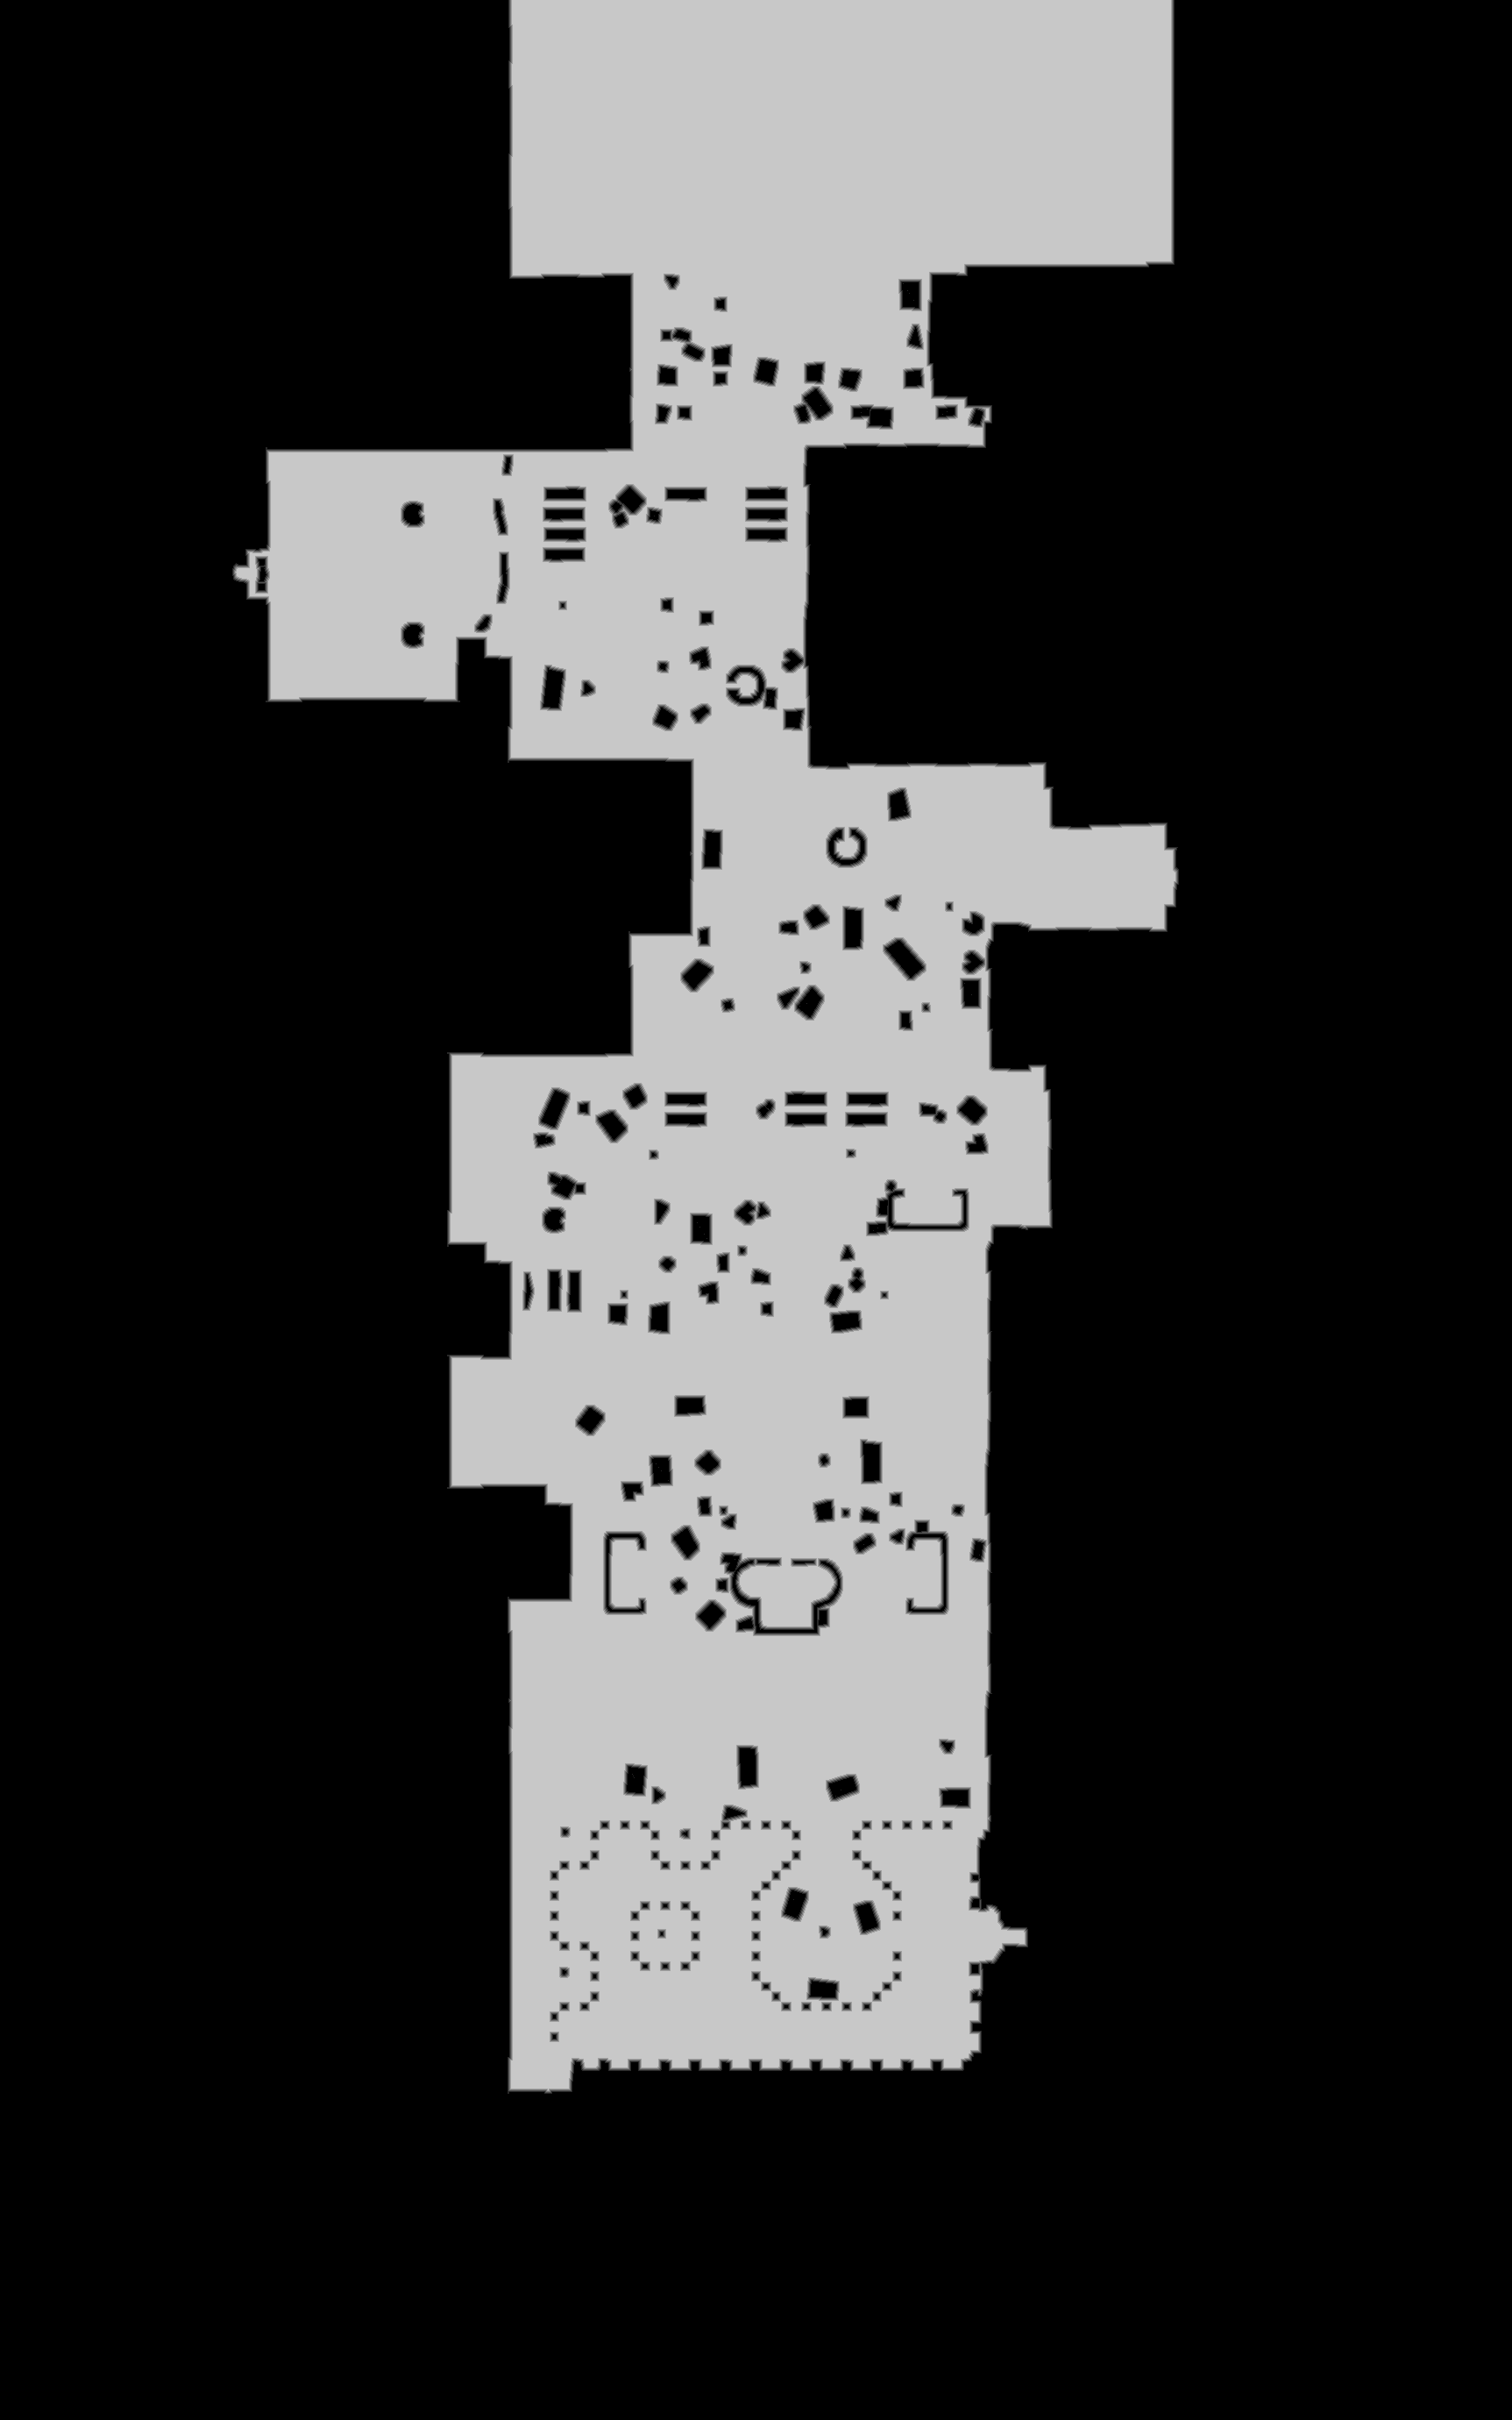

The file beside this chart, header and first rows:
truth	truth_3288459b448.tsv
layer	ranged
source	walk_1
read	2026-11-18 11:32:25
width	1725
height	2760
stride	863
base	0x3289e420000
origin	0x1000010
score	0.9779
iou_melee	0.6543
iou_ranged	0.9779
nibble	0	3472911
nibble	1	25063
nibble	2	26675
nibble	3	28282
nibble	4	29832
nibble	5	1178237
